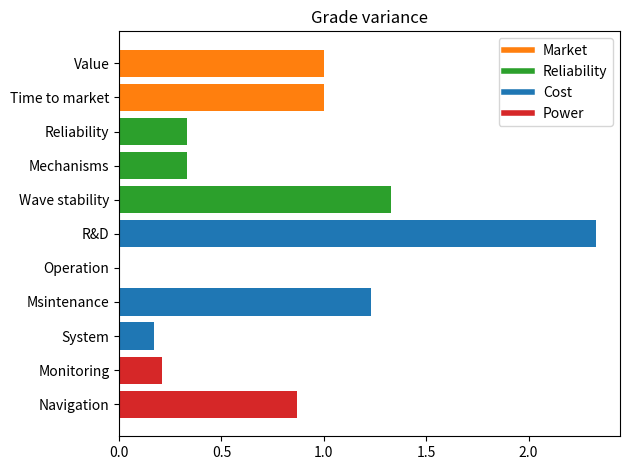

The matplotlib source for this figure:
import matplotlib.pyplot as plt
from matplotlib.lines import Line2D

facecolor = '#eaeaf2'
font_color = '#525252'
hfont = {'fontname': 'Calibri'}
colors = ['tab:red', 'tab:red',
          'tab:blue', 'tab:blue', 'tab:blue', 'tab:blue',
          'tab:green', 'tab:green', 'tab:green',
          'tab:orange', 'tab:orange']
custom_lines = [Line2D([0], [0], color='tab:orange', lw=4),
                Line2D([0], [0], color='tab:green', lw=4),
                Line2D([0], [0], color='tab:blue', lw=4),
                Line2D([0], [0], color='tab:red', lw=4)]


outer = ['Power', 'Cost', 'Reliability', 'Market']
inner = ['Navigation', 'Monitoring', 'System', 'Msintenance', 'Operation', 'R&D', 'Wave stability', 'Mechanisms',
         'Reliability', 'Time to market', 'Value']
values = [0.87, 0.21, 0.17, 1.23, 0.00, 2.33, 1.33, 0.33, 0.33, 1.00, 1.00]
# df = pd.DataFrame(values, index=outer, columns=inner)
plt.barh(inner, values, color=colors)
plt.legend(custom_lines, ['Market', 'Reliability', 'Cost', 'Power'])
plt.title('Grade variance')
#plt.axvline(1.5, color='black', linestyle='--')
plt.tight_layout()
'''
print(df)
df.plot(kind='bar', figsize=(10, 4))

ax = plt.gca()
pos = []
for bar in ax.patches:
    pos.append(bar.get_x() + bar.get_width() / 2.)

ax.set_xticks(pos, minor=True)
lab = []
for i in range(len(pos)):
    l = df.columns.values[i // len(df.index.values)]
    lab.append(l)

ax.set_xticklabels(lab, minor=True)
ax.tick_params(axis='x', which='major', pad=15, size=0)
plt.setp(ax.get_xticklabels(), rotation=0)'''

#plt.show()
plt.savefig(f'subcriteria_bar.png', dpi=360)
